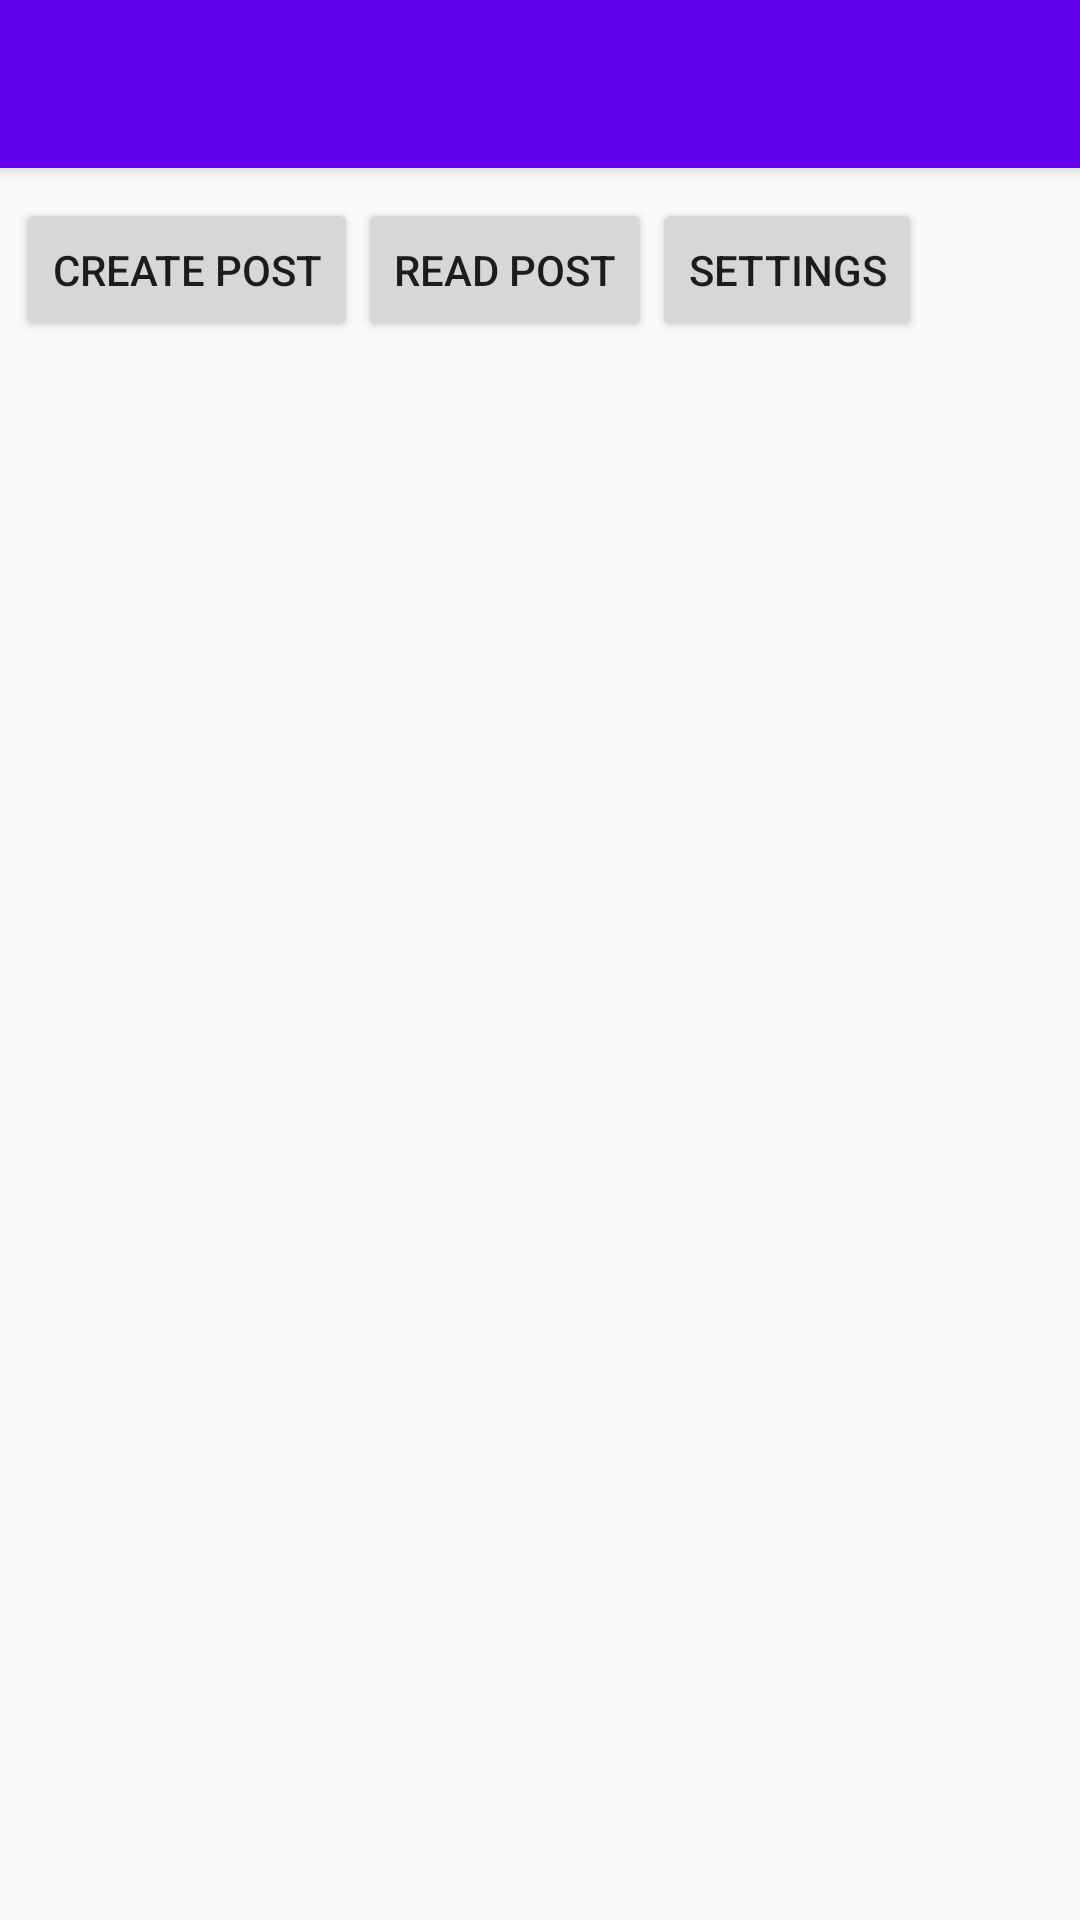

Android layout source for this screen:
<!-- AndroidManifest.xml: application theme AppTheme -->
<!-- res/layout/activity_posts.xml -->
<?xml version="1.0" encoding="utf-8"?>
<LinearLayout xmlns:android="http://schemas.android.com/apk/res/android"
    xmlns:app="http://schemas.android.com/apk/res-auto"
    xmlns:tools="http://schemas.android.com/tools"
    android:layout_width="match_parent"
    android:layout_height="match_parent"
    android:orientation="vertical"
    tools:context="com.example.student.myproject.PostsActivity">

    <include layout="@layout/app_bar" />

    <android.support.v4.widget.DrawerLayout
        android:id="@+id/posts_drawer_layout"
        android:layout_width="match_parent"
        android:layout_height="match_parent"
        android:layout_marginLeft="2.5dp"
        android:layout_marginRight="2.5dp"
        android:paddingTop="10dp">

        
        <LinearLayout
            android:layout_width="match_parent"
            android:layout_height="match_parent"
            android:layout_marginLeft="2.5dp"
            android:layout_marginRight="2.5dp"
            android:orientation="horizontal"
            android:paddingTop="10dp"
            tools:context="com.example.student.myproject.PostsActivity">

            <Button
                android:layout_width="wrap_content"
                android:layout_height="wrap_content"
                android:onClick="btnStartCreatePostActivity"
                android:text="@string/start_create_post" />

            <Button
                android:layout_width="wrap_content"
                android:layout_height="wrap_content"
                android:onClick="btnStartReadPostActivity"
                android:text="@string/start_read_post" />

            <Button
                android:layout_width="wrap_content"
                android:layout_height="wrap_content"
                android:onClick="btnStartSettingsActivity"
                android:text="@string/start_settings" />

        </LinearLayout>

        
        <include layout="@layout/navigation_view" />

    </android.support.v4.widget.DrawerLayout>
</LinearLayout>
<!-- res/layout/app_bar.xml (included above) -->
<?xml version="1.0" encoding="utf-8"?>
<android.support.v7.widget.Toolbar xmlns:android="http://schemas.android.com/apk/res/android"
    android:id="@+id/app_bar"
    android:background="?attr/colorPrimary"
    android:elevation="4dp"
    android:layout_width="match_parent"
    android:layout_height="wrap_content">

</android.support.v7.widget.Toolbar>
<!-- res/layout/navigation_view.xml (included above) -->
<?xml version="1.0" encoding="utf-8"?>
<android.support.design.widget.NavigationView xmlns:android="http://schemas.android.com/apk/res/android"
    xmlns:app="http://schemas.android.com/apk/res-auto"
    android:layout_width="240dp"
    android:layout_height="match_parent"
    android:layout_gravity="start"
    android:fitsSystemWindows="true">



        <ListView
            android:id="@+id/drawer_list"
            android:layout_width="match_parent"
            android:layout_height="match_parent"
            android:background="#111"
            android:choiceMode="singleChoice"
            android:divider="@android:color/transparent"
            android:dividerHeight="0dp" />

    
</android.support.design.widget.NavigationView>
<!-- resources referenced by this layout -->
<resources>
  <string name="start_create_post">Create Post</string>
  <string name="start_read_post">Read Post</string>
  <string name="start_settings">Settings</string>
  <style name="AppTheme" parent="Theme.AppCompat.Light.NoActionBar">
          <item name="android:textViewStyle">@style/RobotoTextViewStyle</item>
          <item name="android:editTextStyle">@style/RobotEditTextStyle</item>
          <item name="colorPrimary">@color/colorPrimary</item>
          <item name="colorPrimaryDark">@color/colorPrimaryDark</item>
          <item name="colorAccent">@color/colorAccent</item>
      </style>
  <style name="RobotoTextViewStyle" parent="android:Widget.TextView">
          <item name="android:fontFamily">roboto</item>
          <item name="android:textSize">16sp</item>
      </style>
  <style name="RobotEditTextStyle" parent="android:Widget.EditText">
          <item name="android:fontFamily">roboto</item>
          <item name="android:textSize">16sp</item>
      </style>
  <!-- not gathered from this repository: default colours our renderer supplied (Android Studio template values) -->
  <color name="colorPrimary">#FF6200EE</color>
  <color name="colorPrimaryDark">#FF3700B3</color>
  <color name="colorAccent">#FF03DAC5</color>
</resources>
